Labelled photos from "Fine-grained-weed-recognition", an image-classification folder in IPCLab-NEAU/Fine-grained-weed-recognition. The possible labels are: abutilon, amaranthus, chenopodium, cirsium, cyperus, descurainia, maize, portulaca.

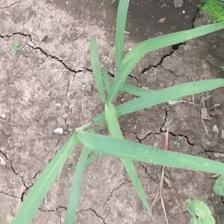
Label: cyperus

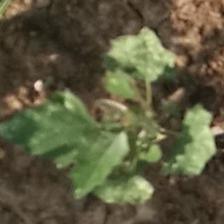
Label: chenopodium

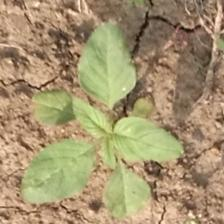
Label: amaranthus

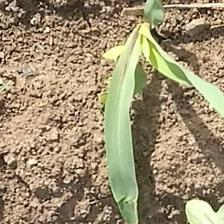
Label: maize

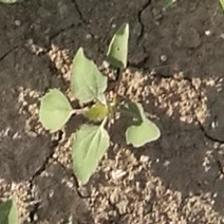
Label: chenopodium

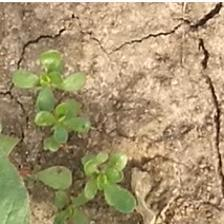
Label: portulaca
